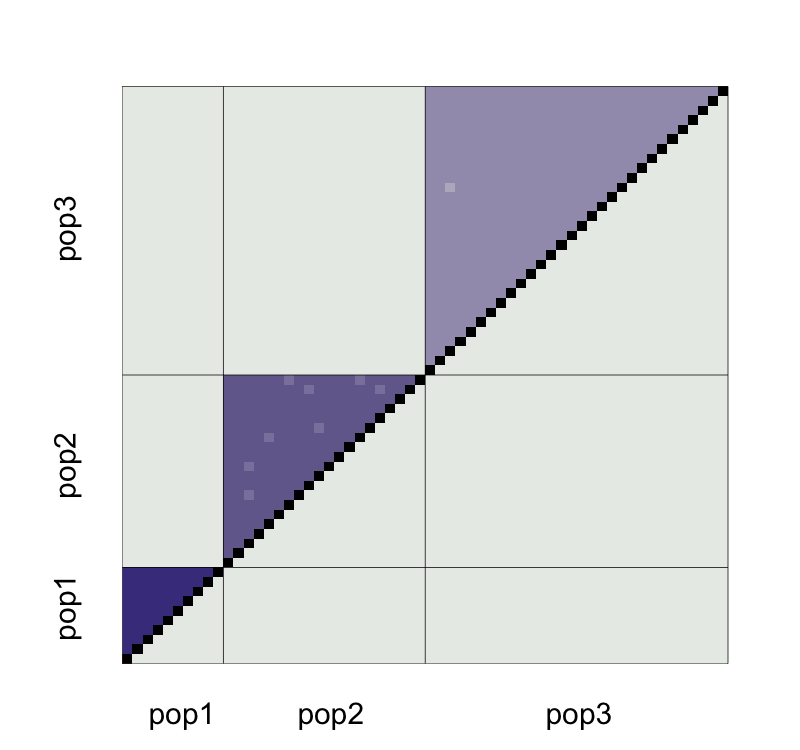

Values plotted in this chart, from the file beside it:
, V1, V2, V3, V4, V5, V6, V7, V8, V9, V10, V11, V12, V13, V14, V15, V16, V17, V18, V19, V20, V21, V22, V23
1, NA, 4.3269785466607e-05, 0.0001037, 0.0003148, -0.001026, -0.0005952, 0.001273, -0.0006815, 0.001233, -5.79573608710249e-05, -0.001154, 0.0009776, -0.0008277, 0.0006748, -0.001027, -5.83742914006827e-05, -0.001334, -0.001629, 0.001088, 0.002841, 0.001073, -0.002801, -0.001239
2, -0.1113, NA, 0.0007708, -0.0006965, 0.000942, 0.0002386, -0.001629, 0.0003137, -0.0002951, -0.0003003, -8.09190420548885e-05, -0.002025, -0.0002113, 0.0004046, -0.0009329, 0.002575, 0.003674, -0.001586, -0.0004564, -0.002972, 0.0002951, -0.0004796, -0.001226
3, -0.1113, -0.1107, NA, 0.000477, 0.0006035, -0.0005615, 0.0004517, -0.0004778, 0.000628, 0.00166, 0.003338, -2.68808497905181e-05, 0.0004623, -0.00107, 0.0008147, -0.001937, 0.0007095, 0.0001609, 0.001439, -0.001794, 0.0005008, -0.0008037, -0.00183
4, -0.1108, -0.1119, -0.1108, NA, -0.0007792, -0.0004123, -0.0003324, 0.00122, -0.0003098, 2.75182805879182e-05, -0.001201, -5.54666304547662e-06, 0.0002903, -0.0003555, 0.001361, 7.21391202175946e-05, -0.001545, -0.001225, 0.0006605, 0.0004784, -0.0006379, 0.001763, -0.0005602
5, -0.1123, -0.1104, -0.1108, -0.1119, NA, 0.0002993, -0.002973, 0.0001631, 0.002638, 0.0007131, 0.001465, -0.000854, 0.001741, 0.003359, -0.003382, 0.002413, -0.003168, -0.0007977, -0.0004802, -0.001344, -0.0004713, -0.0005562, 0.001342
6, -0.1116, -0.1108, -0.1117, -0.1113, -0.1107, NA, -0.001246, 0.001494, -0.0005901, -0.001105, -0.0002124, -0.0004297, -0.001299, -0.00235, 0.001239, -0.002355, 0.001595, 0.00249, -0.002164, 0.002219, -0.0007299, 0.00176, 0.000338
7, -0.1097, -0.1127, -0.1107, -0.1112, -0.114, -0.112, NA, 0.001391, 0.0007847, 0.002099, -1.8474349718192e-05, 6.12963547567575e-05, 0.0008827, -0.001417, -0.0001885, 0.002581, 0.00101, 0.001062, -0.005057, 0.00133, -0.000183, 0.0005343, -0.0005365
8, -0.112, -0.1111, -0.112, -0.11, -0.1111, -0.1096, -0.1097, NA, -0.0007666, -0.002881, 0.0003364, 0.001064, -9.83025417701903e-06, -0.0001995, 0.0005747, -7.00484842755804e-05, -0.0002508, -0.001283, 0.001021, -0.002616, 0.00165, -0.001552, 0.001673
9, -0.1099, -0.1115, -0.1107, -0.1114, -0.1085, -0.1115, -0.1102, -0.112, NA, -0.002166, -0.001645, -0.001058, -0.0005427, 0.001178, -0.001035, -0.0001998, 0.000868, -0.0004317, 0.002502, 0.002515, -7.22636663627206e-06, -0.001071, 0.001093
10, -0.111, -0.1113, -0.1094, -0.1108, -0.1102, -0.1118, -0.1086, -0.1139, -0.113, NA, -0.0008304, 0.002328, -0.0004788, -0.0002425, 0.002539, -0.003042, -0.001558, 0.003231, 0.001449, -0.0006534, -0.001476, 0.003197, 0.0009495
11, -0.001135, -7.32846094429899e-05, 0.003386, -0.0011, 0.001493, -0.0002195, -0.0001157, 0.0004819, -0.001694, -0.0008139, NA, -0.0003931, -0.001551, 0.001719, -0.0005931, 0.002246, -0.0001397, 0.001732, -0.001235, -0.0002858, 0.00239, 0.0006806, -0.002254
12, 0.0009526, -0.002062, -2.28871850663628e-05, 5.12078729230935e-05, -0.0008704, -0.0004807, -7.93452444311739e-05, 0.001165, -0.00115, 0.002301, -0.05307, NA, 0.001173, 0.002406, 0.0002054, 0.0005305, -1.72541199425225e-06, -0.0005454, -0.001548, -0.001779, 5.5718674557545e-05, -0.0002659, -0.000312
13, -0.0009533, -0.0003483, 0.0003655, 0.0002467, 0.001624, -0.00145, 0.0006414, -9.3384944436734e-06, -0.0007353, -0.0006065, -0.05434, -0.05138, NA, -0.001589, -0.000489, 0.001656, -0.001184, 0.003544, 0.0006415, 0.001811, 0.004452, -0.002728, -0.001625
14, 0.0006685, 0.0003869, -0.001047, -0.0002801, 0.003362, -0.002383, -0.001539, -7.9817869525269e-05, 0.001105, -0.0002513, -0.05101, -0.05009, -0.05419, NA, -0.0009003, -0.00106, -0.001149, -0.002306, 0.0006903, -0.002436, -0.0007946, 0.0007523, -0.001326
15, -0.0009509, -0.0008679, 0.0009202, 0.001519, -0.003297, 0.001289, -0.0002282, 0.0007771, -0.001025, 0.002613, -0.05333, -0.05231, -0.0531, -0.05346, NA, -0.0001337, -0.002591, 0.0008413, -0.001467, -0.001786, 1.42927829395317e-05, 0.001241, 0.0007788
16, 4.62574013724459e-05, 0.002668, -0.001803, 0.0002587, 0.002526, -0.002277, 0.002569, 0.0001611, -0.0001624, -0.00294, -0.05064, -0.05213, -0.05111, -0.05377, -0.05285, NA, 0.001865, -0.002098, -0.0007768, 0.0003055, 0.001595, 0.001207, -0.0005049
17, -0.001107, 0.00389, 0.000966, -0.001236, -0.002933, 0.001795, 0.001121, 0.0001025, 0.001028, -0.001333, -0.05285, -0.05249, -0.05377, -0.05368, -0.05514, -0.05083, NA, 0.000978, -0.001811, 0.001057, -0.003242, 0.0002233, -0.000863
18, -0.001718, -0.001686, 0.0001012, -0.001232, -0.0008779, 0.002375, 0.0008579, -0.001245, -0.0005872, 0.003141, -0.05101, -0.05306, -0.04908, -0.05487, -0.05173, -0.05482, -0.05157, NA, 0.001118, 0.001198, 0.001019, 0.001275, -0.001252
19, 0.001011, -0.0005438, 0.001392, 0.0006662, -0.0005479, -0.002266, -0.005249, 0.001071, 0.002359, 0.00137, -0.05397, -0.05406, -0.05197, -0.05187, -0.05404, -0.0535, -0.05436, -0.05146, NA, 0.002063, -0.0005967, 0.0003703, 0.0009096
20, 0.002934, -0.00289, -0.001673, 0.000653, -0.001243, 0.002285, 0.001306, -0.002397, 0.00254, -0.0005632, -0.05309, -0.05436, -0.05087, -0.05506, -0.05442, -0.05248, -0.05155, -0.05144, -0.05057, NA, 0.001995, 0.001452, 0.0009788
21, 0.001029, 0.0002403, 0.0004862, -0.0005997, -0.0005064, -0.0007993, -0.0003422, 0.001732, -0.0001176, -0.001521, -0.05029, -0.05239, -0.0481, -0.05329, -0.05249, -0.05106, -0.05572, -0.05149, -0.0531, -0.05058, NA, 0.0004719, -0.00109
22, -0.002731, -0.0004214, -0.0007052, 0.001915, -0.0004784, 0.001803, 0.0004875, -0.001357, -0.001069, 0.003264, -0.05208, -0.0528, -0.05537, -0.05183, -0.05135, -0.05154, -0.05235, -0.05133, -0.05222, -0.05121, -0.05206, NA, 0.002513
23, -0.001398, -0.001396, -0.001959, -0.0006366, 0.001192, 0.000154, -0.0008105, 0.00164, 0.0008681, 0.0007891, -0.055, -0.05283, -0.05424, -0.05389, -0.05179, -0.05323, -0.05341, -0.05383, -0.05166, -0.05166, -0.0536, -0.05009, NA
24, 0.001592, 0.001486, -0.001579, -0.0001571, -0.002236, 0.000656, 0.0008243, 0.001096, -0.000729, -0.001899, -0.05183, -0.05347, -0.05279, -0.05451, -0.04874, -0.05328, -0.05329, -0.05101, -0.05334, -0.05119, -0.05425, -0.05482, -0.05181
25, -0.001641, 4.07407247795849e-05, -0.001185, -0.0001199, 0.001101, 0.002692, -0.0002827, -0.0006737, -0.00065, 0.0002336, -0.05257, -0.0541, -0.05086, -0.05163, -0.05111, -0.05471, -0.0516, -0.05356, -0.05435, -0.04966, -0.05598, -0.05024, -0.0508
26, -0.002083, 0.0002556, 0.001039, 0.001739, -0.001517, 0.0008814, 0.001161, 0.001464, 0.000181, -0.002205, -0.05455, -0.05409, -0.05179, -0.0511, -0.05278, -0.05611, -0.05063, -0.05465, -0.05057, -0.0533, -0.05287, -0.05277, -0.05408
27, 0.002168, 0.0001148, -0.0008936, -0.001428, 0.0005088, -0.0005938, 0.001358, -0.0001156, -0.0006584, 0.0005509, -0.05127, -0.05063, -0.05392, -0.05094, -0.05419, -0.05258, -0.05297, -0.05221, -0.05391, -0.05406, -0.05225, -0.0556, -0.05129
28, 0.000985, 0.0003142, -0.0006144, 0.0006887, 0.001051, -0.0004279, -0.0008196, -0.0005399, -0.000645, -0.0001355, -0.05158, -0.05145, -0.05484, -0.0517, -0.0511, -0.05113, -0.05314, -0.05425, -0.05305, -0.05567, -0.05141, -0.05414, -0.05065
29, 0.0004851, -0.000188, 0.001636, 0.001266, 0.002613, -0.001795, -0.00336, -0.0005808, 2.66530035589697e-05, -0.0005715, -0.05203, -0.05522, -0.0549, -0.05288, -0.05306, -0.05242, -0.05368, -0.05305, -0.04832, -0.05277, -0.05264, -0.05484, -0.05367
30, 0.001783, 0.0008039, 0.001713, -0.0006028, -0.0008455, -0.001799, 0.0001312, -0.0002284, -0.0002703, -0.00152, -0.05429, -0.05136, -0.05324, -0.05117, -0.05355, -0.05293, -0.04914, -0.05376, -0.05336, -0.05397, -0.05594, -0.0525, -0.05179
31, -0.0005748, -0.00121, 7.97584746136293e-05, 0.0008158, -0.002207, 0.0003294, 0.0002128, -0.0006173, 0.001894, -0.001422, 0.0005288, 0.001643, -0.002042, -0.0001028, -3.7007793249346e-05, -0.0006313, 0.002671, 0.000285, 0.0002652, 0.003118, -0.001387, 9.60453518490223e-05, 0.0001862
32, -0.001814, -0.0004856, 0.0001294, -0.003559, 2.33867765756529e-05, 0.001401, 0.0003204, 0.0003304, 0.002612, 0.00243, 0.0002361, 0.003531, 0.0002342, -0.0002574, -0.0009341, -0.000393, -0.0005088, -0.0009773, -0.0003626, 0.0004957, -0.0001246, -0.003878, -0.002111
33, -8.4879261508031e-05, 0.0001262, 0.001644, 0.0003429, 0.0001894, 3.76295818620745e-05, -0.001951, -0.002393, -0.0006973, 2.95431640430684e-05, -0.0004614, -0.001283, 0.0005334, 0.002877, 0.002059, 0.003399, -0.000849, -0.0007094, -0.0004748, 0.0001977, 1.37514223717996e-06, -0.002005, -0.0009412
34, 0.002541, 0.0002417, -0.0009758, -0.002454, -0.0006087, 0.001063, -0.0005563, 0.001639, -0.0008103, 0.0001297, 0.0007945, 0.0008183, 0.001533, 0.0001354, -0.001296, -0.001548, -0.0007188, 1.70006692727145e-05, -0.001913, -0.001016, 0.0004681, 0.001722, 0.003258
35, 0.0008669, -0.002927, -0.002504, 0.00145, 0.001951, -0.001949, -0.0008939, 0.0001971, 0.00144, 0.0001417, 0.00032, -0.003261, -0.0007401, 0.00173, 4.91986947314023e-05, 0.0009652, -0.0001821, 0.001155, 0.001461, -0.00283, -0.000905, -4.95053546544847e-06, -0.0009688
36, -0.0002293, 0.003916, -0.000644, 0.001276, -0.000331, -0.0002101, -0.0008579, -0.002872, -0.0002199, 0.002151, 0.0004308, 0.0008271, 0.000207, 0.0002914, -0.001959, -0.0001007, -3.85290899023686e-05, -0.001729, 0.001433, -0.001575, 0.0007169, 0.002237, 0.0004418
37, 0.00112, -0.002678, -0.002522, -0.00108, 0.0007939, 2.53449420588235e-05, 0.002261, 0.002269, 0.0001296, 0.0009429, -0.002079, 0.002019, -0.002693, -0.0005667, -0.0005679, -0.0007225, 0.002547, 0.0008616, 0.0009626, -0.0001367, 0.000222, -0.001397, -0.001249
38, 0.001594, 0.002697, 0.0006995, -0.0004406, -0.002497, 3.54984927802288e-05, -0.0008395, -0.002761, 0.002021, 0.0004294, 0.001599, -0.0007674, 0.001876, -0.003, -0.0006016, -0.001793, -0.000733, 0.0008981, -0.00258, 0.001252, 0.0002647, 0.0009691, 0.001798
39, 0.0006464, -8.26801338199473e-05, -0.002787, 0.002186, 0.001701, 0.0007096, 0.0003355, -0.002355, 0.001017, -0.0001606, -0.002036, 0.001237, 0.001492, 0.0007436, -0.0001212, 0.0004124, -8.74807312808231e-05, -0.002242, 0.001003, -0.000411, 5.25584194477075e-05, 0.001297, 0.00232
40, -2.52180186481527e-05, 5.00057360605932e-06, -0.001415, 0.001604, -0.0006774, -0.002043, -0.0005415, 0.0008568, 0.001341, -0.0005312, 0.0007965, -0.001362, -0.0008267, -0.0009629, 0.0007753, 0.0004367, 0.0005249, 0.0005532, -0.001198, -0.0006675, 0.0009738, 0.001957, 0.001418
41, 0.0004209, 0.0005338, 0.0001042, -0.00166, -0.002608, 0.0004464, 0.0002363, 0.003232, 0.001533, -0.0008389, 0.0007651, -0.0005483, -0.001498, -6.30537712671986e-05, -0.000921, 0.001086, 0.0001223, 0.001724, 0.0009332, 3.61957414335689e-05, 0.001622, -0.002817, -0.001061
42, 0.0006375, 0.001402, -0.00082, 0.001108, -0.00161, -0.0002727, -0.001405, -0.0002453, 0.001187, 0.0003207, -0.0002009, 0.0005282, -0.0001967, -0.001599, -0.0009474, 0.003096, 0.001339, -5.86529212377144e-05, -0.000926, -3.08313926321533e-05, -0.001916, 0.001191, 0.001003
43, -0.0002101, -0.001819, -0.0001551, 0.0008252, 0.001283, 0.001982, 0.0007301, -0.001103, -0.0005664, -0.0006848, -0.003342, 4.10006607808081e-05, -0.002761, 0.001104, 0.0003181, -0.001522, 0.001359, 0.0005823, 0.0005337, -0.0001334, 0.0002008, 0.001041, 0.002049
44, 0.000349, 0.001147, -0.001504, -0.0006126, 0.0003742, 0.0001928, -0.0004913, -0.0001197, 5.03288376928595e-05, -0.0002838, -0.001604, -0.0001652, -0.0005318, -0.001605, 0.0001896, 0.0009741, 0.00103, -0.001388, 0.002012, -0.001872, -0.001572, 0.002018, 0.001224
45, -0.001311, -4.19897193438911e-05, -0.0008315, -0.0001219, 0.000436, 0.0003687, 0.001086, 0.0008867, 0.0002966, -0.0009467, 0.0007955, 0.001186, -0.002467, 0.0006201, 0.001436, -0.001104, -0.001096, -0.001308, -0.0006805, 0.002173, 0.0008155, -0.0007963, 0.0005296
46, 0.000951, -0.0003656, -8.21371773377828e-05, 0.001634, -0.001776, -0.001023, 0.001746, -0.001927, -0.0006269, 0.001533, 0.002955, -0.001143, 0.0003005, -0.0003181, -0.0004603, -0.0005532, 0.000817, -0.001313, -0.002205, 0.0009875, 0.0003758, -0.001014, 0.001388
47, 0.0006416, -0.001513, 0.002097, -0.002301, 0.002745, -0.000751, -0.001489, 2.54166838716337e-05, 0.0009515, -5.32893819050577e-05, 0.0002323, 0.0007818, 0.001102, 0.001418, -0.0004631, 0.0005918, 0.0008735, -0.000129, -0.0005719, -0.002118, 0.001337, -0.0005219, 4.85167295182532e-05
48, 0.001431, 0.0009418, -0.0007176, -0.001409, 0.0008175, -0.0008861, -0.001888, 0.002894, -0.0008195, 0.0001744, -0.001192, 0.0004616, -0.0003425, 0.001071, -0.001204, -0.0002087, -0.0007403, 0.004761, 0.002911, -0.0002007, 0.0008978, 0.0009696, -0.0004882
49, -0.001831, -2.30046732290349e-05, 0.000209, 0.002765, 0.0013, 0.0001003, -0.001275, -0.001406, 0.0002434, -0.001429, 0.0008676, -0.001854, -0.0006081, -6.8613866287315e-06, 0.001323, 0.002053, 0.001054, -0.0007108, -0.002096, -0.0007842, -0.002765, 0.002474, 0.0004658
50, 0.0001405, 0.002501, 0.0003448, -0.0001631, 0.0008565, -0.002237, -0.0004681, 0.0008415, -0.00105, -0.0001654, 0.00171, -0.0004731, 0.001499, -0.002061, 0.0007364, -4.67356930272756e-05, -0.002818, 0.0002173, 0.001503, -0.0007224, 0.0003996, -0.001223, 0.0004852
51, 0.001978, -0.0005908, 0.002012, -3.30320662335071e-05, -0.001011, -0.0008093, 0.002976, -0.001834, -0.0001289, -0.0002592, 0.0001845, 0.000421, 0.0004772, 0.0002385, 0.0009532, -0.001869, -0.0022, 0.0005432, 0.0007011, -0.000785, -7.02643552925624e-05, -0.0005801, -0.002218
52, -0.001549, -0.0009187, 0.0009308, -0.0007836, 0.0005013, 0.002111, -0.000315, -0.001046, -0.001388, 0.0007415, 0.001492, -0.002533, 0.0006521, -0.0007378, 0.001232, 0.0005474, -0.001802, 0.002363, 0.001392, -0.003298, -0.0008485, 0.001014, -0.0015
53, 0.0002413, 0.001558, 0.001892, 0.0006751, -0.001372, 0.0003819, -0.001684, 0.00191, -0.001153, -0.0009677, -0.0009865, 0.001067, 0.0007518, -0.001381, -0.000439, -0.001167, 0.001306, -0.0008914, -0.0002035, 0.001538, -0.0001521, 0.0005384, 0.0001473
54, 0.0002331, 0.001876, -0.0007305, 0.001557, 0.0003538, -0.001218, 0.0004274, 0.00193, -0.001035, -0.002077, 0.0009636, 0.001646, 0.002394, -0.003318, 0.000227, -1.56742485716749e-05, -0.000525, -0.001848, -0.0007473, -0.001873, -0.0007559, -0.0009203, -0.0004208
55, -0.002567, -0.001037, -0.0004832, -0.0002398, -0.001263, 5.63076969777924e-05, 0.002699, 0.002838, -0.0009538, -0.001842, 0.001434, 0.0002786, 0.001835, 0.00261, 0.001123, 0.0003547, 0.0008562, 0.0009411, -6.44566045326714e-05, 0.0005384, -0.001341, 0.000212, -0.0008924
56, -0.0007002, 0.002092, 0.001288, 0.0007789, -0.0001504, -9.8113189194999e-05, -0.00207, -0.0001715, -0.002097, 0.000765, 0.001917, -0.0008797, -0.0004594, 0.0006511, -0.001513, 0.0001742, -0.0008294, -0.0001225, 0.0011, 0.002508, 0.002653, -0.002908, -0.001722
57, -0.001796, -0.0009375, 0.0006044, 0.001829, 0.0008041, 2.46183545636539e-05, 0.0001428, -0.0008429, 0.0005888, -0.0009606, -0.002534, 0.0009244, 0.001673, 0.001256, 0.001433, 0.0003787, -0.001371, -0.0005453, -0.00129, 0.0002684, 0.001114, 0.001459, -0.003367
58, -0.0008463, -0.0009085, 0.002355, -0.0007778, 0.0004015, 0.0001152, -0.0007679, 0.0009105, -0.002256, 0.0007998, 0.000256, -0.001433, -0.001142, -0.0001894, 0.002662, -0.000771, -0.001298, 0.0006677, -1.41812874444902e-05, -0.001604, -5.13753529716595e-05, -0.001383, 0.0003546
59, 0.0007688, -0.0005399, -0.0006467, -0.001586, -0.0003613, 0.0009555, 0.001099, 0.0002252, 0.0008746, 0.000513, -0.002095, -0.0002623, -0.001401, 0.0009704, -0.0005285, 0.00153, -0.0001188, -0.001071, 0.001745, 0.001957, -6.79079194810719e-05, 0.0003252, -0.0001035
60, -0.0009763, -0.001079, 0.001592, -0.001711, 0.0002113, 0.001169, 0.00221, -0.001401, -0.0008675, 0.001831, -0.0001489, -0.0009925, 0.001328, 0.001029, -0.001417, -0.003323, 0.0003357, -0.001172, -0.002777, 0.002675, -0.0009509, -0.00137, -0.0001085
